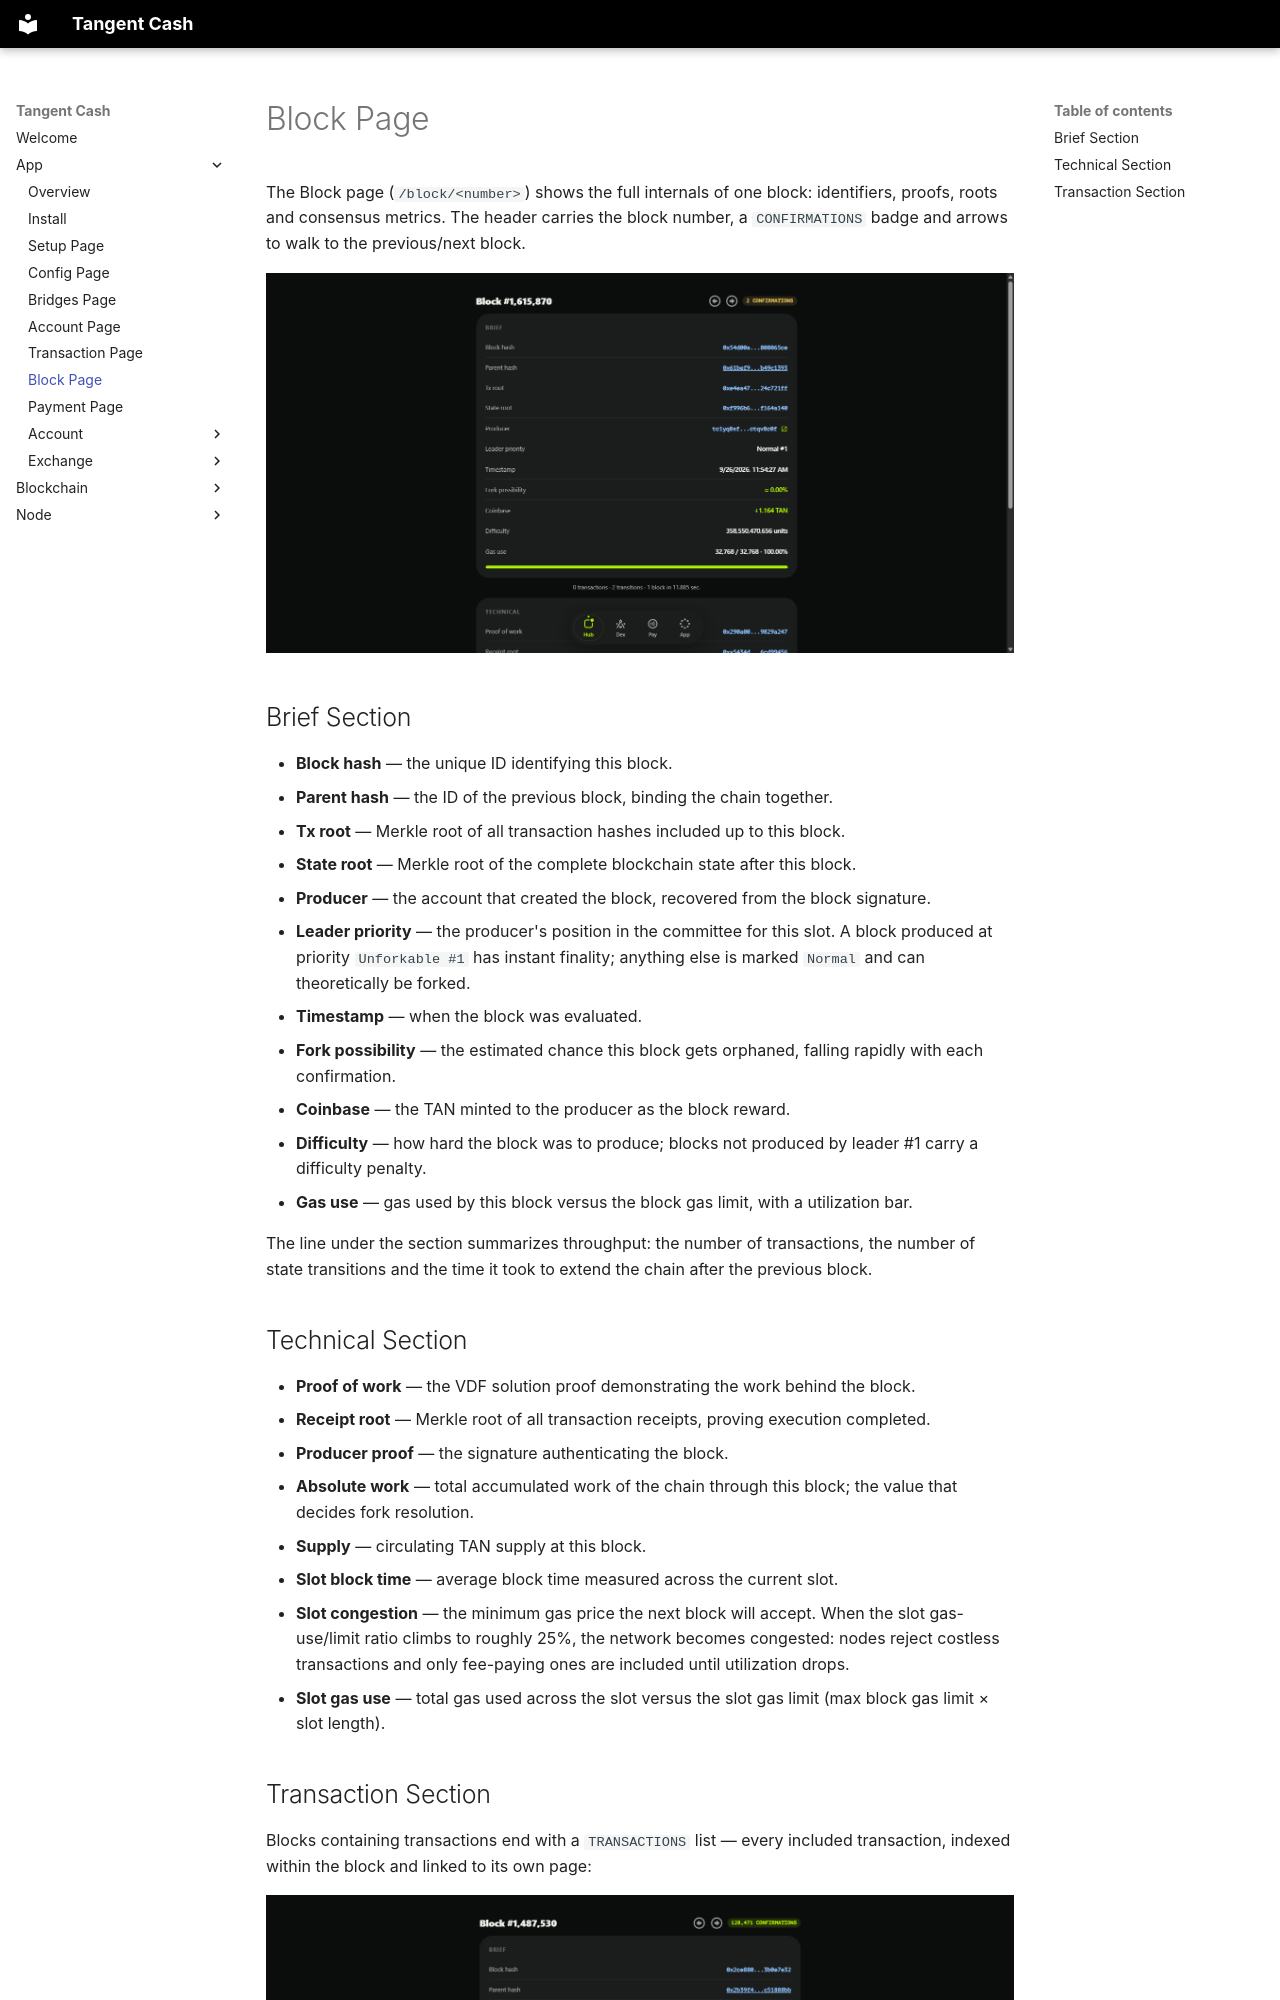

repository: tangentcash/wallet · page: app/08-block/index.html · generator: mkdocs

# Block Page

The Block page (`/block/<number>`) shows the full internals of one block: identifiers, proofs, roots and consensus metrics. The header carries the block number, a `CONFIRMATIONS` badge and arrows to walk to the previous/next block.

![Block page](./../assets/08-block/1.png)

## Brief Section

- **Block hash** — the unique ID identifying this block.
- **Parent hash** — the ID of the previous block, binding the chain together.
- **Tx root** — Merkle root of all transaction hashes included up to this block.
- **State root** — Merkle root of the complete blockchain state after this block.
- **Producer** — the account that created the block, recovered from the block signature.
- **Leader priority** — the producer's position in the committee for this slot. A block produced at priority `Unforkable #1` has instant finality; anything else is marked `Normal` and can theoretically be forked.
- **Timestamp** — when the block was evaluated.
- **Fork possibility** — the estimated chance this block gets orphaned, falling rapidly with each confirmation.
- **Coinbase** — the TAN minted to the producer as the block reward.
- **Difficulty** — how hard the block was to produce; blocks not produced by leader #1 carry a difficulty penalty.
- **Gas use** — gas used by this block versus the block gas limit, with a utilization bar.

The line under the section summarizes throughput: the number of transactions, the number of state transitions and the time it took to extend the chain after the previous block.
